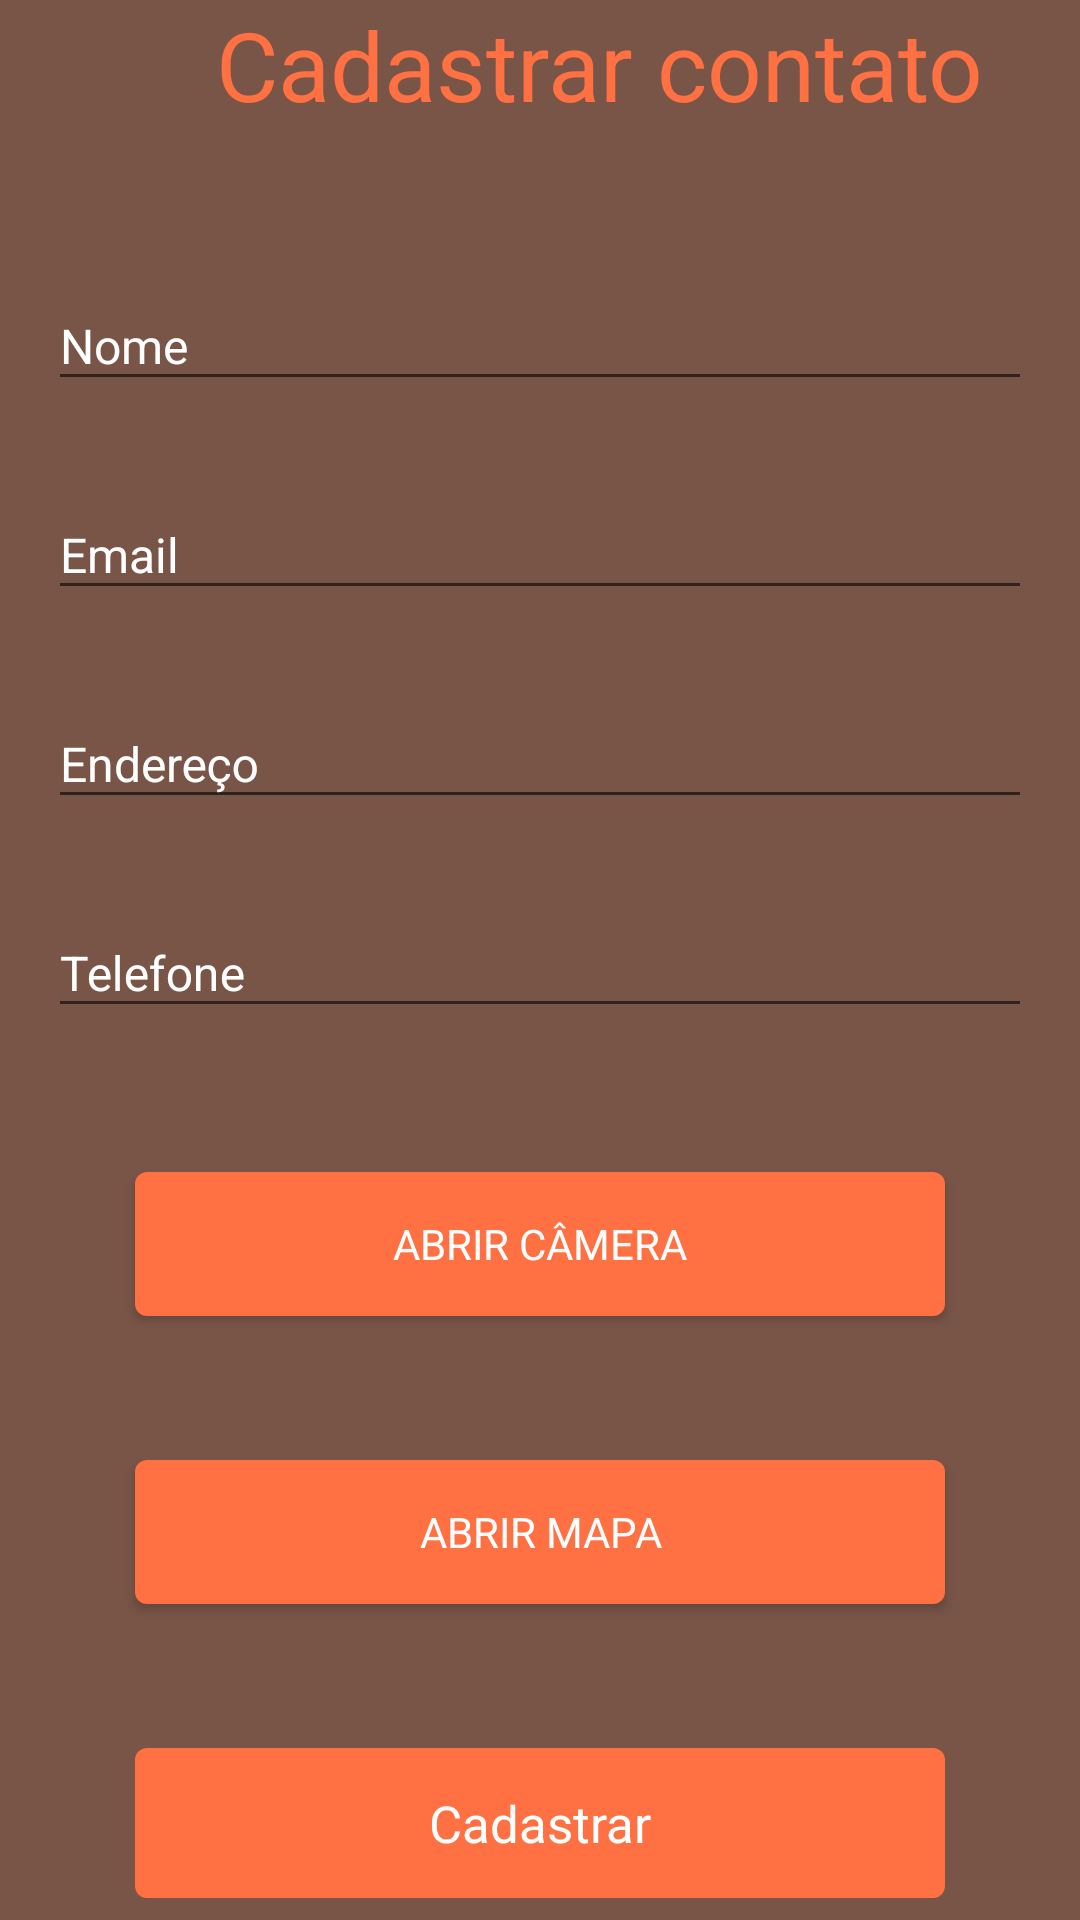

Android layout source for this screen:
<!-- AndroidManifest.xml: application theme AppTheme -->
<!-- res/layout/activity_cadastro_contatos.xml -->
<?xml version="1.0" encoding="utf-8"?>
<RelativeLayout xmlns:android="http://schemas.android.com/apk/res/android"
xmlns:tools="http://schemas.android.com/tools"
android:layout_width="match_parent"
android:layout_height="match_parent"
tools:context="bug.the.agenda.CadastroContatos">

<ScrollView
    android:layout_width="match_parent"
    android:layout_height="match_parent"
    android:background="@color/marrom">

    <LinearLayout
        android:layout_width="match_parent"
        android:layout_height="wrap_content"
        android:descendantFocusability="beforeDescendants"
        android:focusableInTouchMode="true"
        android:orientation="vertical"
        android:paddingLeft="16dp"
        android:paddingRight="16dp">

        <TextView
            android:layout_width="wrap_content"
            android:layout_height="wrap_content"
            android:text="       Cadastrar contato"
            android:textSize="32sp"
            android:textColor="@color/laranja"
            />

        <android.support.design.widget.TextInputLayout
            android:id="@+id/text_input_layout_name"
            android:layout_width="match_parent"
            android:layout_height="wrap_content"
            android:layout_marginTop="41dp"
            android:textColorHint="@color/white">

            <android.support.design.widget.TextInputEditText
                android:id="@+id/edit_text_nome"
                android:layout_width="match_parent"
                android:layout_height="wrap_content"
                android:inputType="text"
                android:hint="@string/nome"
                android:maxLines="1"
                android:lines="1"
                android:textColor="@color/white"
                android:textSize="16sp"
                android:imeOptions="actionNext" />

        </android.support.design.widget.TextInputLayout>

        <android.support.design.widget.TextInputLayout
            android:id="@+id/text_input_layout_email"
            android:layout_width="match_parent"
            android:layout_height="wrap_content"
            android:layout_marginTop="20dp"
            android:textColorHint="@color/white">

            <android.support.design.widget.TextInputEditText
                android:id="@+id/edit_text_password"
                android:layout_width="match_parent"
                android:layout_height="wrap_content"
                android:hint="@string/email"
                android:inputType="text"
                android:maxLines="1"
                android:lines="1"
                android:textColor="@color/white"
                android:textSize="16sp" />

        </android.support.design.widget.TextInputLayout>

        <android.support.design.widget.TextInputLayout
            android:id="@+id/text_input_layout_endereco"
            android:layout_width="match_parent"
            android:layout_height="wrap_content"
            android:layout_marginTop="20dp"
            android:textColorHint="@color/white">

            <android.support.design.widget.TextInputEditText
                android:id="@+id/edit_text_endereco"
                android:layout_width="match_parent"
                android:layout_height="wrap_content"
                android:hint="@string/endereco"
                android:inputType="text"
                android:maxLines="1"
                android:lines="1"
                android:textColor="@color/white"
                android:textSize="16sp" />

        </android.support.design.widget.TextInputLayout>

        <android.support.design.widget.TextInputLayout
            android:id="@+id/text_input_layout_telefone"
            android:layout_width="match_parent"
            android:layout_height="wrap_content"
            android:layout_marginTop="20dp"
            android:textColorHint="@color/white">

            <android.support.design.widget.TextInputEditText
                android:id="@+id/edit_text_telefone"
                android:layout_width="match_parent"
                android:layout_height="wrap_content"
                android:hint="@string/telefone"
                android:inputType="numberDecimal"
                android:maxLines="1"
                android:lines="1"
                android:textColor="@color/white"
                android:textSize="16sp" />

        </android.support.design.widget.TextInputLayout>

        <Button
            android:id="@+id/button_abrirCamera"
            android:layout_width="match_parent"
            android:layout_height="wrap_content"
            android:layout_marginLeft="29dp"
            android:layout_marginRight="29dp"
            android:layout_marginTop="48dp"
            android:background="@drawable/havelock_blue_rounded_corners"
            android:fontFamily="sans-serif-bold"
            android:text="@string/foto"
            android:textColor="@color/white"/>

        <Button
            android:id="@+id/button_abrirMapa"
            android:layout_width="match_parent"
            android:layout_height="wrap_content"
            android:layout_marginLeft="29dp"
            android:layout_marginRight="29dp"
            android:layout_marginTop="48dp"
            android:background="@drawable/havelock_blue_rounded_corners"
            android:fontFamily="sans-serif-bold"
            android:text="@string/mapa"
            android:textColor="@color/white"/>


        <Button
            android:id="@+id/button_cadastrar"
            android:layout_width="match_parent"
            android:layout_height="50dp"
            android:layout_marginLeft="29dp"
            android:layout_marginRight="29dp"
            android:layout_marginTop="48dp"
            android:background="@drawable/havelock_blue_rounded_corners"
            android:fontFamily="sans-serif-bold"
            android:text="@string/cadastrar"
            android:textAllCaps="false"
            android:textColor="@color/white"
            android:textSize="17sp" />


    </LinearLayout>

</ScrollView>

</RelativeLayout>
<!-- resources referenced by this layout -->
<resources>
  <color name="laranja">#ff7043</color>
  <color name="marrom">#795548</color>
  <color name="white">#FFFFFF</color>
  <!-- drawable havelock_blue_rounded_corners (drawable) -->
  <?xml version="1.0" encoding="utf-8"?>
  <shape xmlns:android="http://schemas.android.com/apk/res/android"
      android:shape="rectangle">
      <corners android:radius="4dp" />
      <solid android:color="@color/laranja" />
  </shape>
  <string name="cadastrar">Cadastrar</string>
  <string name="email">Email</string>
  <string name="endereco">Endereço</string>
  <string name="foto">Abrir Câmera</string>
  <string name="mapa">Abrir Mapa</string>
  <string name="nome">Nome</string>
  <string name="telefone">Telefone</string>
  <style name="AppTheme" parent="Theme.AppCompat.Light.DarkActionBar">
          
          <item name="colorPrimary">@color/colorPrimary</item>
          <item name="colorPrimaryDark">@color/colorPrimaryDark</item>
          <item name="colorAccent">@color/colorAccent</item>
          <item name="colorControlActivated">@color/colorAccent</item>
          <item name="colorControlHighlight">@color/colorAccent</item>
      </style>
  <color name="colorPrimary">@color/vermelho</color>
  <color name="colorPrimaryDark">@color/vermelho_escuro</color>
  <color name="colorAccent">#BA68C8</color>
  <color name="vermelho">#9C27B0</color>
  <color name="vermelho_escuro">#7B1FA2</color>
</resources>
